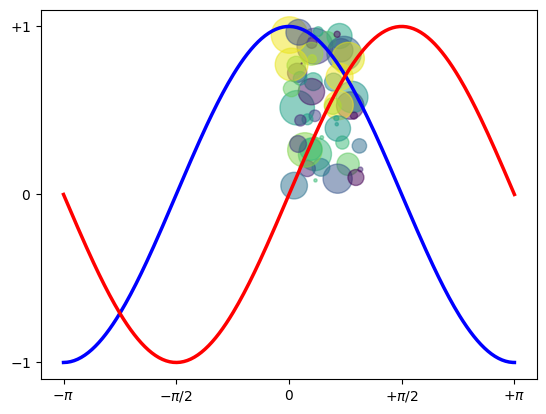

The matplotlib source for this figure:
#!/usr/bin/python3

"""
Copyright 2018-2019  Firmin.Sun (fmsunyh@gmail.com)

Licensed under the Apache License, Version 2.0 (the "License");
you may not use this file except in compliance with the License.
You may obtain a copy of the License at

    http://www.apache.org/licenses/LICENSE-2.0

Unless required by applicable law or agreed to in writing, software
distributed under the License is distributed on an "AS IS" BASIS,
WITHOUT WARRANTIES OR CONDITIONS OF ANY KIND, either express or implied.
See the License for the specific language governing permissions and
limitations under the License.
"""
# -----------------------------------------------------
# @Time    : 6/4/2019 3:44 PM
# @Author  : Firmin.Sun (fmsunyh@gmail.com)
# @Software: ZJ_AI
# -----------------------------------------------------
# -*- coding: utf-8 -*-
#
# import pandas as pd
# from numpy import *
# import matplotlib.pyplot as plt
# ts = pd.Series(random.randn(1000), index=pd.date_range('1/1/2000', periods=1000))
# ts = ts.cumsum()
# ts.plot()
# plt.show()
import numpy as np
import matplotlib.pyplot as plt
N = 50
x = np.random.rand(N)
y = np.random.rand(N)
colors = np.random.rand(N)
area = np.pi * (15 * np.random.rand(N))**2  # 0 to 15 point radii
plt.scatter(x, y, s=area, c=colors, alpha=0.5)
plt.show()

X = np.linspace(-np.pi, np.pi, 256,endpoint=True)
C,S = np.cos(X), np.sin(X)

plt.plot(X, C, color="blue", linewidth=2.5, linestyle="-")
plt.plot(X, S, color="red", linewidth=2.5, linestyle="-")

plt.xlim(X.min()*1.1, X.max()*1.1)
plt.xticks([-np.pi, -np.pi/2, 0, np.pi/2, np.pi],
[r'$-\pi$', r'$-\pi/2$', r'$0$', r'$+\pi/2$', r'$+\pi$'])

plt.ylim(C.min()*1.1,C.max()*1.1)
plt.yticks([-1, 0, +1],
[r'$-1$', r'$0$', r'$+1$'])

plt.show()